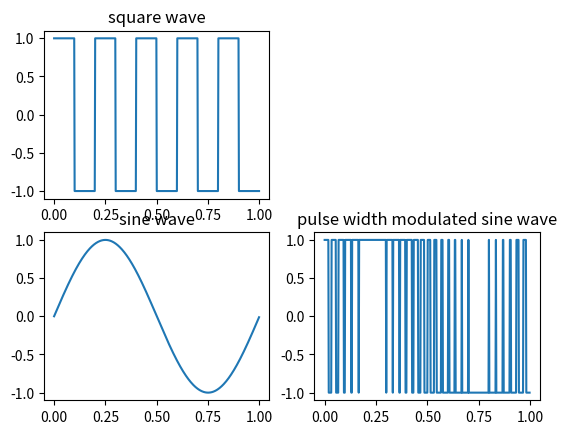

Generate this figure with matplotlib:
from scipy import signal
import numpy as np 
import matplotlib.pyplot as plt

t = np.linspace(0,1,500,endpoint=False)
square_wave = signal.square(2*np.pi*5*t)

plt.subplot2grid((2,2),(0,0))
plt.plot(t,square_wave)
plt.title('square wave')

#pulse width modulated sine wave
sine = np.sin(2*np.pi*t)
pwm = signal.square(2*np.pi*30*t, duty=(sine+1)/2)
plt.subplot2grid((2,2),(1,0))
plt.plot(t,sine)
plt.title('sine wave')

plt.subplot2grid((2,2),(1,1))
plt.plot(t,pwm)
plt.title('pulse width modulated sine wave')
plt.show()
